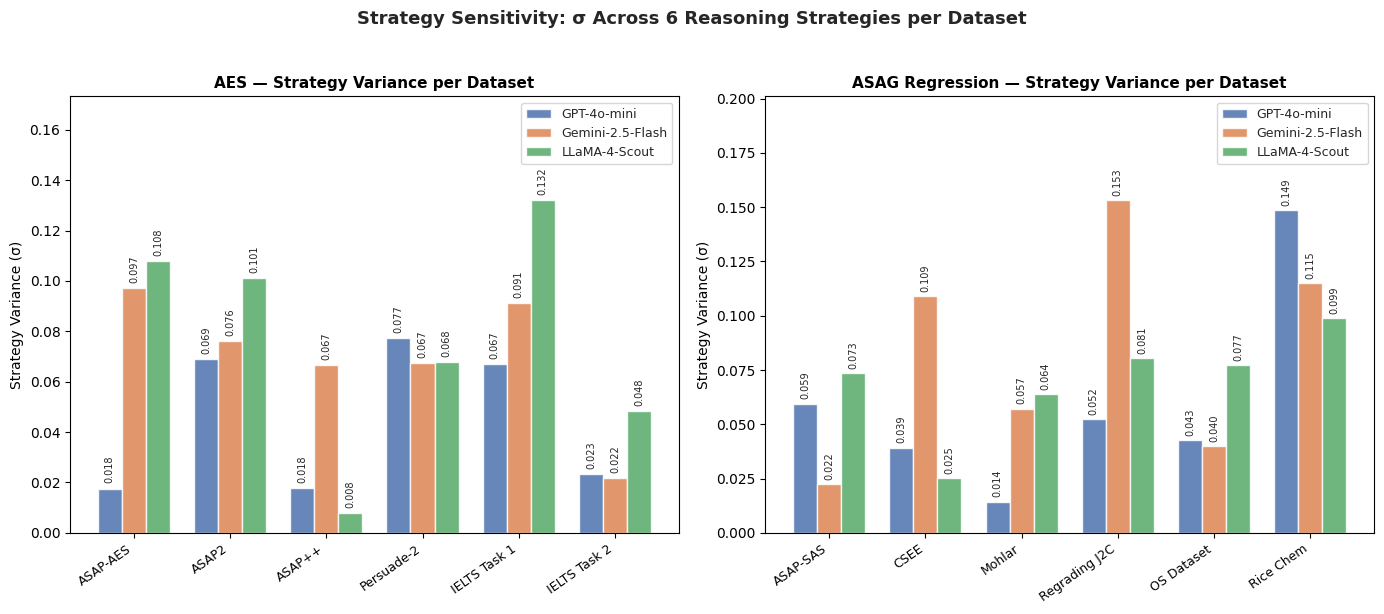

Here is the Python script that generated this plot: (Note: this script raises an exception after producing the figure.)
import numpy as np
import pandas as pd
import matplotlib.pyplot as plt
import seaborn as sns

# =========================
#   AES DATA
# =========================
aes_data = {
    "ASAP-AES": {
        "GPT-4o-mini":      [0.9207, 0.9523, 0.9542, 0.9151, 0.9500, 0.9159],
        "Gemini-2.5-Flash": [0.6046, 0.8835, 0.8751, 0.7177, 0.8182, 0.8112],
        "LLaMA-4-Scout":    [0.6209, 0.8620, 0.9112, 0.8863, 0.9371, 0.9189],
    },
    "ASAP2": {
        "GPT-4o-mini":      [0.2889, 0.1650, 0.1595, 0.2827, 0.2500, 0.1051],
        "Gemini-2.5-Flash": [0.3338, 0.2389, 0.2009, 0.3806, 0.3455, 0.1824],
        "LLaMA-4-Scout":    [0.4128, 0.1456, 0.1761, 0.3355, 0.1937, 0.1557],
    },
    "ASAP++": {
        "GPT-4o-mini":      [0.1914, 0.1856, 0.1914, 0.1931, 0.2100, 0.1514],
        "Gemini-2.5-Flash": [0.3033, 0.1704, 0.1407, 0.2864, 0.2303, 0.1379],
        "LLaMA-4-Scout":    [0.2423, 0.2233, 0.2198, 0.2321, 0.2292, 0.2390],
    },
    "Persuade-2": {
        "GPT-4o-mini":      [0.6727, 0.5304, 0.4856, 0.6667, 0.6700, 0.5410],
        "Gemini-2.5-Flash": [0.7754, 0.7003, 0.6805, 0.7721, 0.7671, 0.5875],
        "LLaMA-4-Scout":    [0.2962, 0.4688, 0.3814, 0.2606, 0.3181, 0.3733],
    },
    "IELTS Task 1": {
        "GPT-4o-mini":      [0.4418, 0.2857, 0.2820, 0.3529, 0.4100, 0.2667],
        "Gemini-2.5-Flash": [0.4855, 0.3691, 0.4346, 0.4737, 0.4419, 0.2168],
        "LLaMA-4-Scout":    [0.3662, 0.5455, 0.3144, 0.2730, 0.6429, 0.4961],
    },
    "IELTS Task 2": {
        "GPT-4o-mini":      [0.1901, 0.2340, 0.2374, 0.1856, 0.1800, 0.1940],
        "Gemini-2.5-Flash": [0.2030, 0.1876, 0.1659, 0.1983, 0.1903, 0.1394],
        "LLaMA-4-Scout":    [0.1790, 0.2202, 0.2219, 0.1162, 0.2584, 0.2519],
    },
}

# =========================
#   ASAG REGRESSION DATA
# =========================
asag_reg_data = {
    "ASAP-SAS": {
        "GPT-4o-mini":      [0.6431, 0.5512, 0.5973, 0.6558, 0.6459, 0.4914],
        "Gemini-2.5-Flash": [0.6025, 0.6470, 0.6262, 0.6020, 0.5953, 0.6520],
        "LLaMA-4-Scout":    [0.5063, 0.6077, 0.4991, 0.4758, 0.5030, 0.3565],
    },
    "CSEE": {
        "GPT-4o-mini":      [0.5226, 0.5112, 0.4764, 0.5050, 0.5500, 0.4254],
        "Gemini-2.5-Flash": [0.6226, 0.5053, 0.5682, 0.6419, 0.6433, 0.3341],
        "LLaMA-4-Scout":    [0.6216, 0.5902, 0.6215, 0.6133, 0.6600, 0.5823],
    },
    "Mohlar": {
        "GPT-4o-mini":      [0.0281, 0.0172, 0.0234, 0.0100, -0.0100, -0.0064],
        "Gemini-2.5-Flash": [0.1259, 0.1452, 0.1814, 0.2556, 0.1872, 0.0710],
        "LLaMA-4-Scout":    [0.0234, 0.0700, 0.0138, -0.0375, 0.1335, -0.0565],
    },
    "Regrading J2C": {
        "GPT-4o-mini":      [0.2463, 0.2746, 0.1805, 0.2553, 0.2393, 0.3569],
        "Gemini-2.5-Flash": [-0.2000, 0.2579, 0.1897, 0.1741, 0.2178, 0.1807],
        "LLaMA-4-Scout":    [0.2000, 0.4400, 0.3054, 0.3204, 0.3950, 0.4100],
    },
    "OS Dataset": {
        "GPT-4o-mini":      [0.0420, -0.0238, -0.0434, -0.0462, 0.0020, -0.0954],
        "Gemini-2.5-Flash": [-0.0382, 0.0088, -0.0400, -0.0200, 0.0080, -0.1100],
        "LLaMA-4-Scout":    [-0.0193, -0.0387, 0.1400, 0.0900, 0.1727, 0.0839],
    },
    "Rice Chem": {
        "GPT-4o-mini":      [0.5110, 0.1944, 0.1362, 0.4864, 0.4406, 0.2444],
        "Gemini-2.5-Flash": [0.6444, 0.3911, 0.3106, 0.5608, 0.5680, 0.4406],
        "LLaMA-4-Scout":    [0.5220, 0.3400, 0.2283, 0.3696, 0.4469, 0.2762],
    },
}

models = ["GPT-4o-mini", "Gemini-2.5-Flash", "LLaMA-4-Scout"]

# =========================
#   COMPUTE SIGMA
# =========================
def compute_sigma_table(data, task_name):
    rows = []
    for dataset, model_scores in data.items():
        row = {"Task": task_name, "Dataset": dataset}
        for model in models:
            sigma = np.std(model_scores[model])
            row[model] = round(sigma, 4)
        rows.append(row)
    return rows

aes_rows = compute_sigma_table(aes_data, "AES")
asag_rows = compute_sigma_table(asag_reg_data, "ASAG Regression")
all_rows = aes_rows + asag_rows

df = pd.DataFrame(all_rows)

# Print the table
print("\n" + "="*75)
print("STRATEGY VARIANCE (σ) PER DATASET AND MODEL")
print("σ = std across 6 reasoning strategies: Ind, Ded, Abd, Ind+Abd, Ind+Ded, Ded+Abd")
print("="*75)
print(f"{'Task':<15} {'Dataset':<20} {'GPT-4o-mini':>12} {'Gemini-2.5-Flash':>17} {'LLaMA-4-Scout':>14}")
print("-"*75)

for task in ["AES", "ASAG Regression"]:
    task_rows = df[df["Task"] == task]
    for _, row in task_rows.iterrows():
        print(f"{row['Task']:<15} {row['Dataset']:<20} {row['GPT-4o-mini']:>12.4f} {row['Gemini-2.5-Flash']:>17.4f} {row['LLaMA-4-Scout']:>14.4f}")
    # Average per task
    avg = task_rows[models].mean()
    print(f"{'':15} {'Average σ':<20} {avg['GPT-4o-mini']:>12.4f} {avg['Gemini-2.5-Flash']:>17.4f} {avg['LLaMA-4-Scout']:>14.4f}")
    print("-"*75)

# =========================
#   PRODUCE FIGURE
# =========================
fig, axes = plt.subplots(1, 2, figsize=(14, 6))
sns.set_theme(style="whitegrid")

colors = {"GPT-4o-mini": "#4C72B0", "Gemini-2.5-Flash": "#DD8452", "LLaMA-4-Scout": "#55A868"}

for ax, task in zip(axes, ["AES", "ASAG Regression"]):
    task_df = df[df["Task"] == task].set_index("Dataset")[models]
    
    x = np.arange(len(task_df))
    width = 0.25

    for i, model in enumerate(models):
        bars = ax.bar(x + i*width, task_df[model], width,
                      label=model, color=colors[model], alpha=0.85, edgecolor="white")
        # Add value labels on bars
        for bar in bars:
            h = bar.get_height()
            ax.text(bar.get_x() + bar.get_width()/2., h + 0.002,
                    f'{h:.3f}', ha='center', va='bottom', fontsize=7, rotation=90)

    ax.set_xticks(x + width)
    ax.set_xticklabels(task_df.index, rotation=35, ha='right', fontsize=9)
    ax.set_ylabel("Strategy Variance (σ)", fontsize=10)
    ax.set_title(f"{task} — Strategy Variance per Dataset", fontsize=11, weight="bold")
    ax.set_ylim(0, ax.get_ylim()[1] * 1.25)
    ax.legend(fontsize=9)

plt.suptitle(
    "Strategy Sensitivity: σ Across 6 Reasoning Strategies per Dataset",
    fontsize=13, weight="bold", y=1.02
)

plt.tight_layout()
output_path = "/home/ts1506.UNT/Desktop/Work/strategy_variance_figure.pdf"
plt.savefig(output_path, dpi=300, bbox_inches='tight')
print(f"\n✅ Figure saved to: {output_path}")
plt.show()
